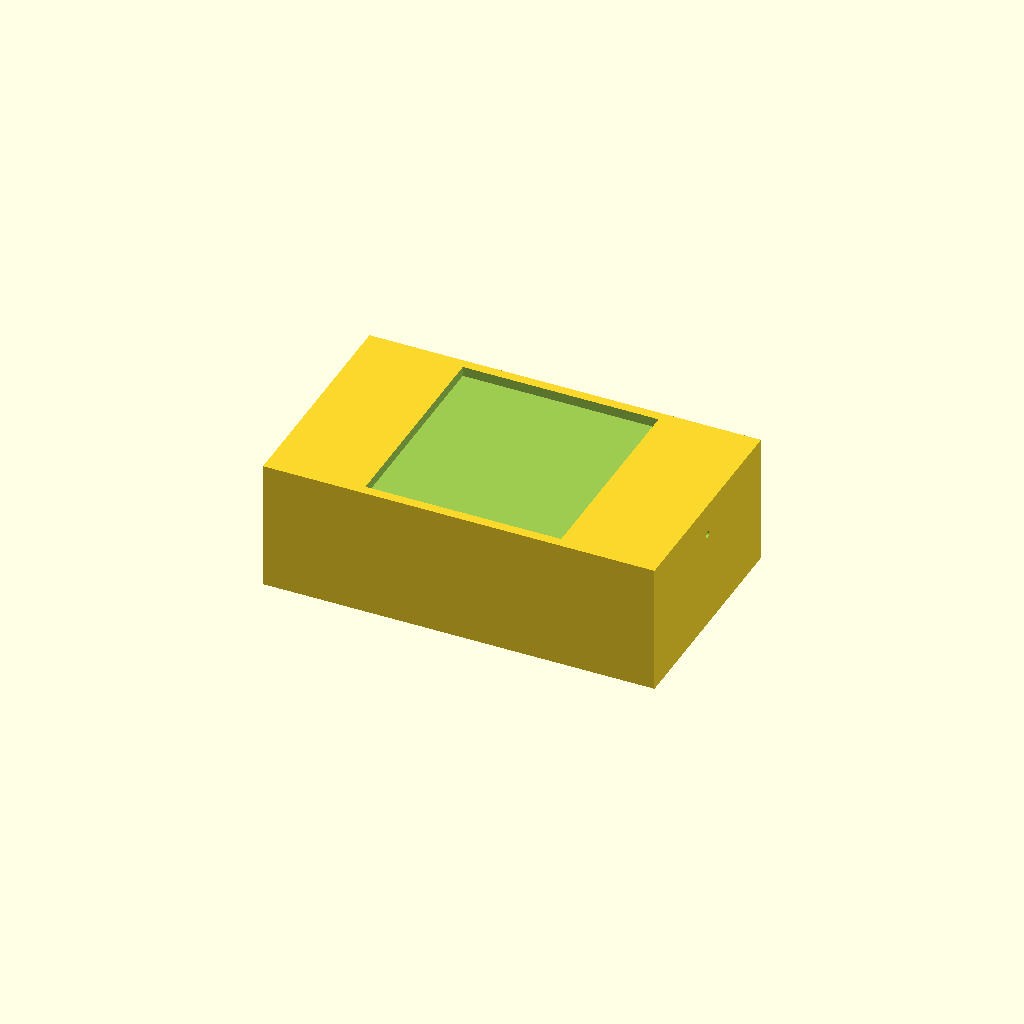
Cell 1 — every parameter at its default value.
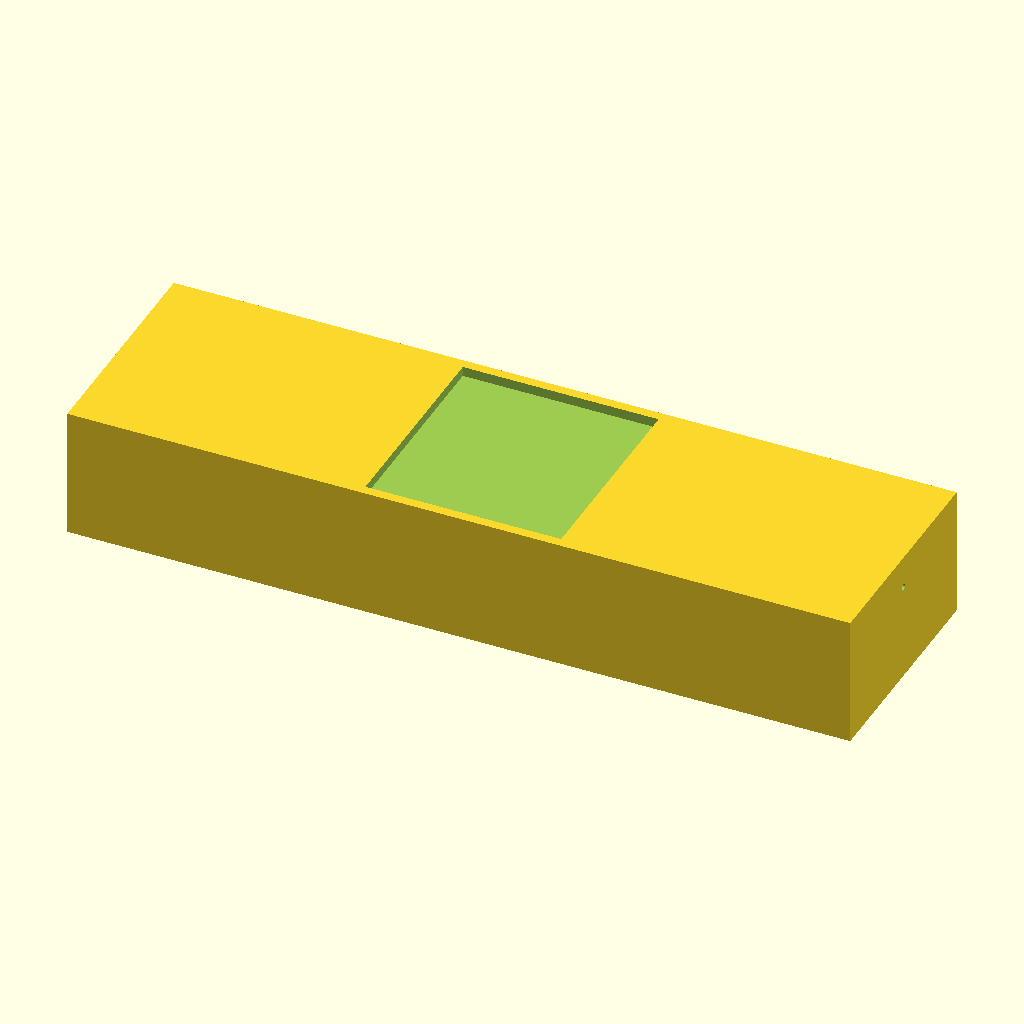
Cell 2 — tank_x set to 240, the other parameters unchanged.
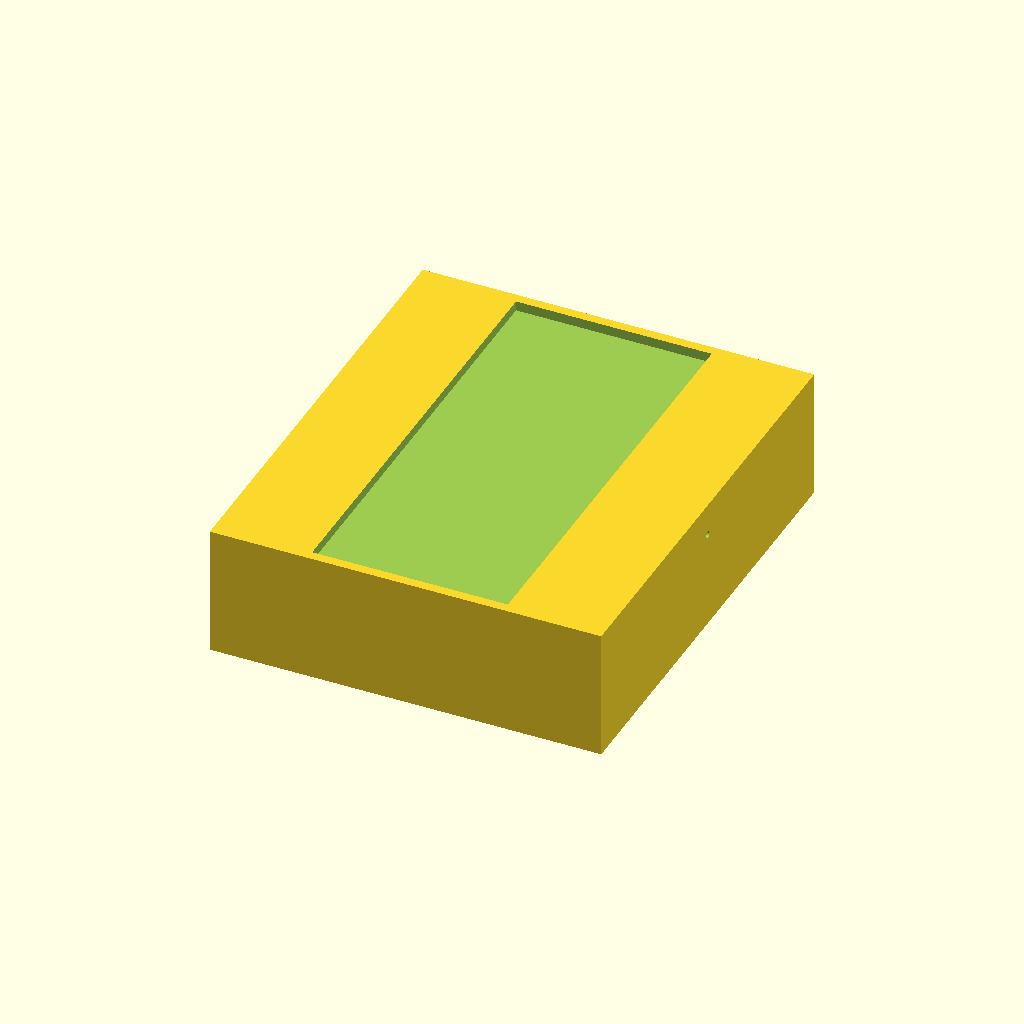
Cell 3: tank_y = 140 (everything else at default).
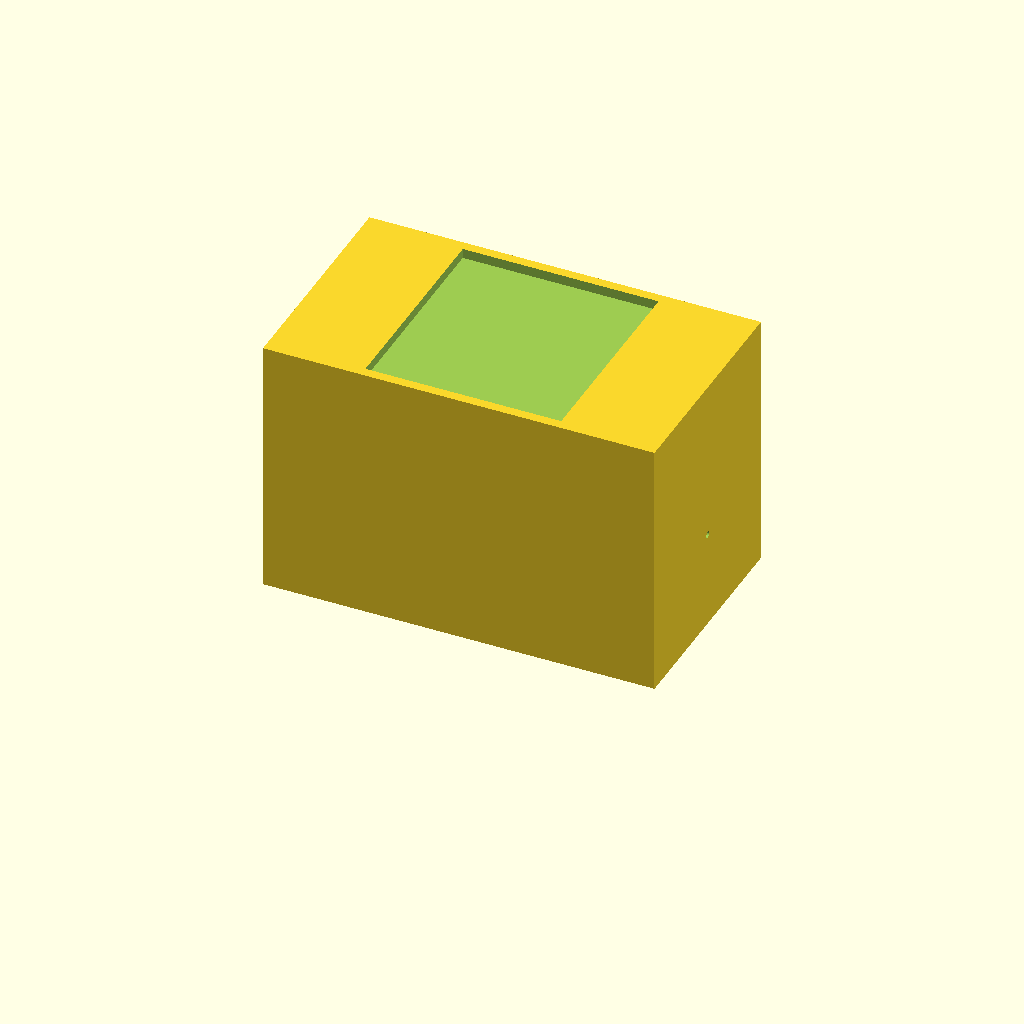
Cell 4: tank_z = 80 (everything else at default).
One fixed orthographic camera (rotation 55°, 0°, 25°; colour scheme Cornfield) for every cell.
Source of the model, bench/results/gpu-v5s1-g7/code/scadcoder-v5s1/mini_gel_tank_s6_a0.scad:
// Mini horizontal gel-electrophoresis box - buffer tank
// Print orientation: tank resting on its floor, open top facing up (+Z)

// ---------------- Parameters ----------------
tank_x      = 120;   // outer length along X (mm)
tank_y      = 70;    // outer width along Y (mm)
tank_z      = 40;    // outer height along Z (mm)

wall        = 3;     // wall thickness (mm)
floor       = 3;     // floor thickness (mm)

platform_x  = 60;    // platform length along X (mm), centred
platform_z  = 10;    // platform height above inner floor (mm) -> top at z = 13

hole_d      = 2;     // electrode hole diameter (mm)
hole_y      = 0;     // electrode hole Y position (mm)
hole_z      = 30;    // electrode hole Z position (mm)

eps         = 0.5;   // cutter overshoot past faces (mm)
$fn         = 64;    // curve resolution

// ---------------- Derived ----------------
inner_x = tank_x - 2 * wall;          // 114
inner_y = tank_y - 2 * wall;          // 64
inner_z = tank_z - floor;             // 37   // floor at z = 0, inner floor at z = 3

platform_top_z = inner_z + platform_z; // 47 (absolute top of platform)

// ---------------- Model ----------------
difference() {
    // Main tank body (open top)
    translate([-tank_x / 2, -tank_y / 2, 0])
        cube([tank_x, tank_y, tank_z]);

    // Central raised platform for gel tray
    // Spans full inner width (Y), centred in X, top at z = 13
    translate([-platform_x / 2, -inner_y / 2, inner_z])
        cube([platform_x, inner_y, platform_z]);

    // Horizontal electrode holes through each end wall, along X
    for (sx = [-1, 1])
        translate([sx > 0 ? tank_x / 2 - eps : -tank_x / 2 - eps, hole_y, hole_z])
            rotate([0, 90, 0])
                cylinder(d = hole_d, h = tank_x + 2 * eps);
}
Parameter table extracted from the source (name, type, default, range or options):
tank_x: number, default 120
tank_y: number, default 70
tank_z: number, default 40
wall: number, default 3
floor: number, default 3
platform_x: number, default 60
platform_z: number, default 10
hole_d: number, default 2
hole_y: number, default 0
hole_z: number, default 30
eps: number, default 0.5
